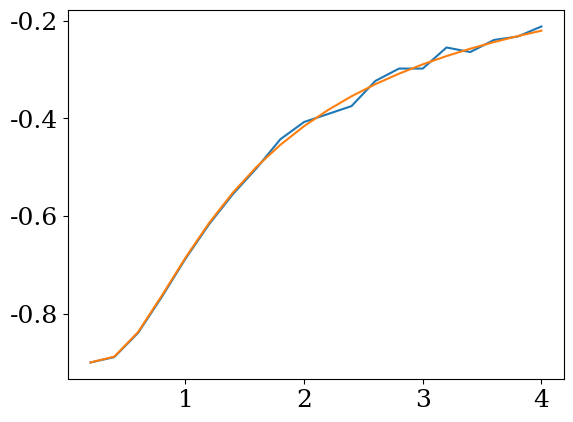

Recreate this plot in Python.
#!/usr/bin/env python3
# -*- coding: utf-8 -*-
"""1D Ising-model Monte-Carlo exercise script.

A variant 1D Metropolis simulation (fixed seed 1069) that sweeps lattice sizes
N = 10, 100, 1000 over a temperature range and sample counts N_s = 1e3 / 1e4.
See ``1D.py`` for the main 1D engine and ``plot.py`` for the plotting entry point.
"""


import numpy as np
import matplotlib.pyplot as plt
import time as time

import os 
os.environ["PATH"] += os.pathsep + '/Library/TeX/texbin'

plt.rcParams["text.usetex"] = False
plt.rcParams["font.family"] = "serif"
plt.rcParams["font.size"] = "18"
start = time.time()
pi      = np.pi  
rand    = np.random
rand.seed(1069)


N = np.array([10,100,1000])
T = np.linspace(0.2,4,20)
N_samples = np.array([1000,10000])
N_samples = N_samples[0]


part = 100

def S1d(n,M):
    return rand.choice([-1,1],(M,n))

def E1d(S):
    return -np.sum(S[:,:-1]*S[:,1:], axis = 1)

def flip(S,n):
    i = (rand.random(size = N_samples)*n).astype(int)
    S[np.arange(len(S)), i] *= -1
    return S

def U(n,T):    
    Sold = S1d(n,N_samples)
    beta = 1/T
    for i in range(N_samples):
        Eold = E1d(Sold)
        Snew = np.copy(Sold)
        Snew = flip(Snew,n)
        Enew = E1d(Snew)
        deltaE = Enew-Eold
        q = np.exp(-beta*deltaE)
        r = rand.random(N_samples)
        Sold = np.where(q[:,np.newaxis]>r[:,np.newaxis], Snew,Sold)
        
    return np.sum(E1d(Sold))/N_samples
U_vec = np.vectorize(U)

U10 = U_vec(N[0],T)
plt.plot(T,U10/10)
plt.plot(T, -(N[0]-1)/N[0] *np.tanh(1/T))
"""
U10 = U_vec(N[0],T)
U100 = U_vec(N[1],T)
U1000 = U_vec(N[2],T)

plt.plot(T,U10/10)
plt.plot(T, -(N[0]-1)/N[0] *np.tanh(1/T))

plt.plot(T,U100/100)
plt.plot(T, -(N[1]-1)/N[1] *np.tanh(1/T))

plt.plot(T,U1000/1000)
plt.plot(T, -(N[2]-1)/N[2] *np.tanh(1/T))
"""


end = time.time()
print(end-start)
    
